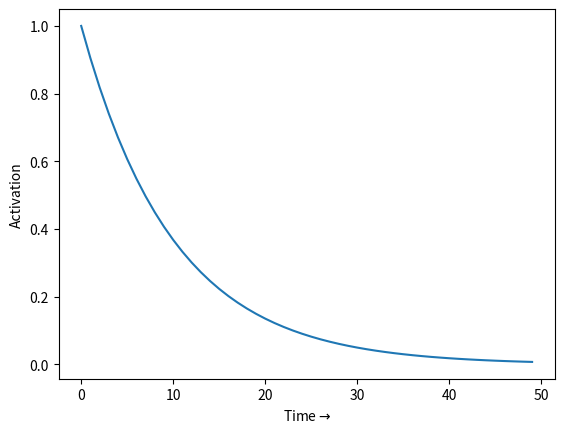

Source code (Python):
from matplotlib import pyplot as plt
import numpy as np


def decay_activation_1(h):
    h = np.exp(-(h))
    return h

    
X =  np.arange(0, 5, 0.1)

y = decay_activation_1(X)

fig = plt.figure()
ax = fig.add_subplot(111)


xticks = [i for i in range(len(X))]

plt.ylabel("Activation")
plt.xlabel('Time'+ r'$\rightarrow$')
plt.plot(y)
plt.show()


